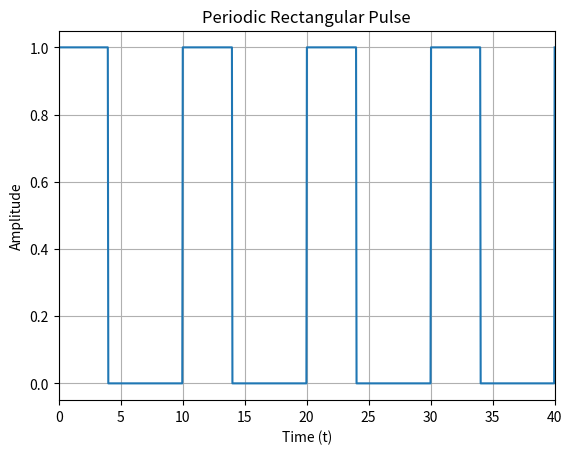

This chart was generated by the following Python code:
import matplotlib.pyplot as plt
import numpy as np

# Define parameters
T = 10  # Period of the pulse
w = 2 * np.pi / T  # Angular frequency
duty_cycle = 0.4  # Duty cycle (percentage of time the pulse is high)
t_min = 0  # Starting time
t_max = 4 * T  # Ending time (show 4 periods)

# Create time axis
t = np.linspace(t_min, t_max, 1000)

# Define the periodic rectangular pulse function
def rect_pulse(t, T, duty_cycle):
    return np.where((t % T) < duty_cycle * T, 1, 0)

# Calculate pulse values
y = rect_pulse(t, T, duty_cycle)

# Plot the pulse
plt.plot(t, y)
plt.xlabel("Time (t)")
plt.ylabel("Amplitude")
plt.title("Periodic Rectangular Pulse")
plt.xlim(t_min, t_max)
plt.grid(True)
plt.show()